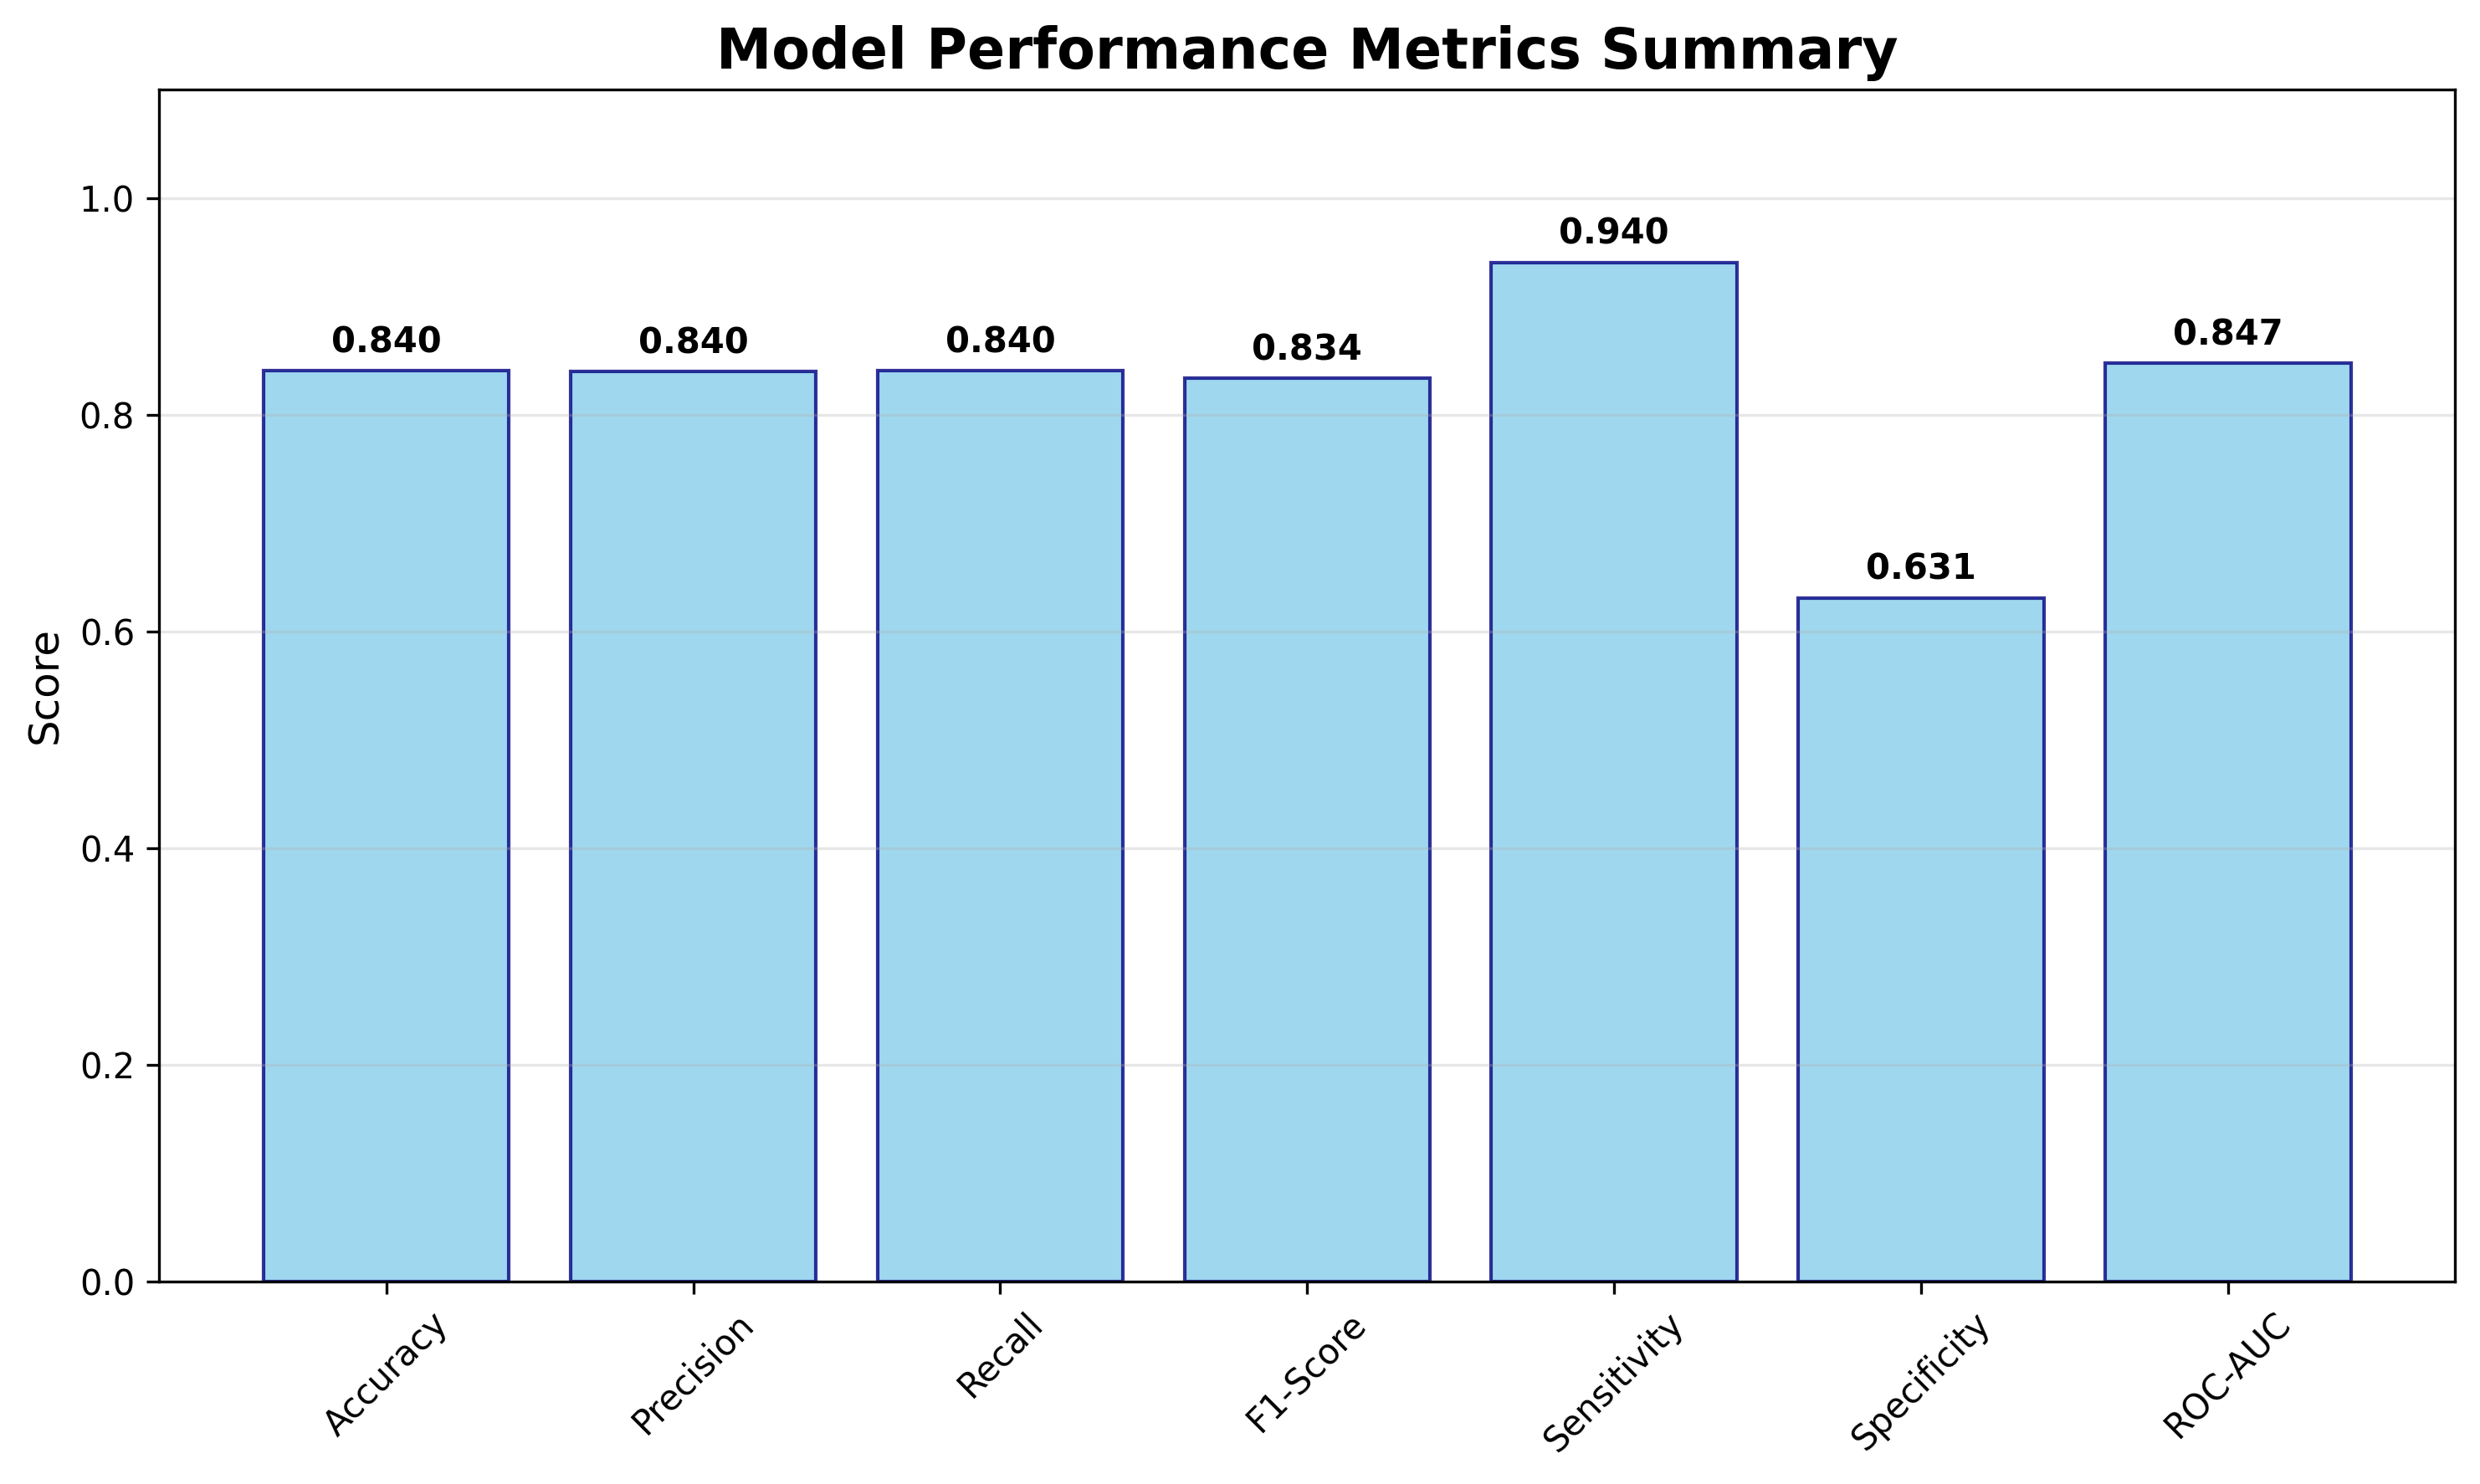

Source data for this figure (header and first rows):
Metric, Value
Accuracy, 0.8404
Precision, 0.8398
Recall, 0.8404
F1 Score, 0.8337
Sensitivity, 0.9404
Specificity, 0.6307
Roc Auc, 0.8474
Benign Precision, 0.8346
Benign Recall, 0.6307
Benign F1 Score, 0.7184
Malignant Precision, 0.8422
Malignant Recall, 0.9404
Malignant F1 Score, 0.8886
